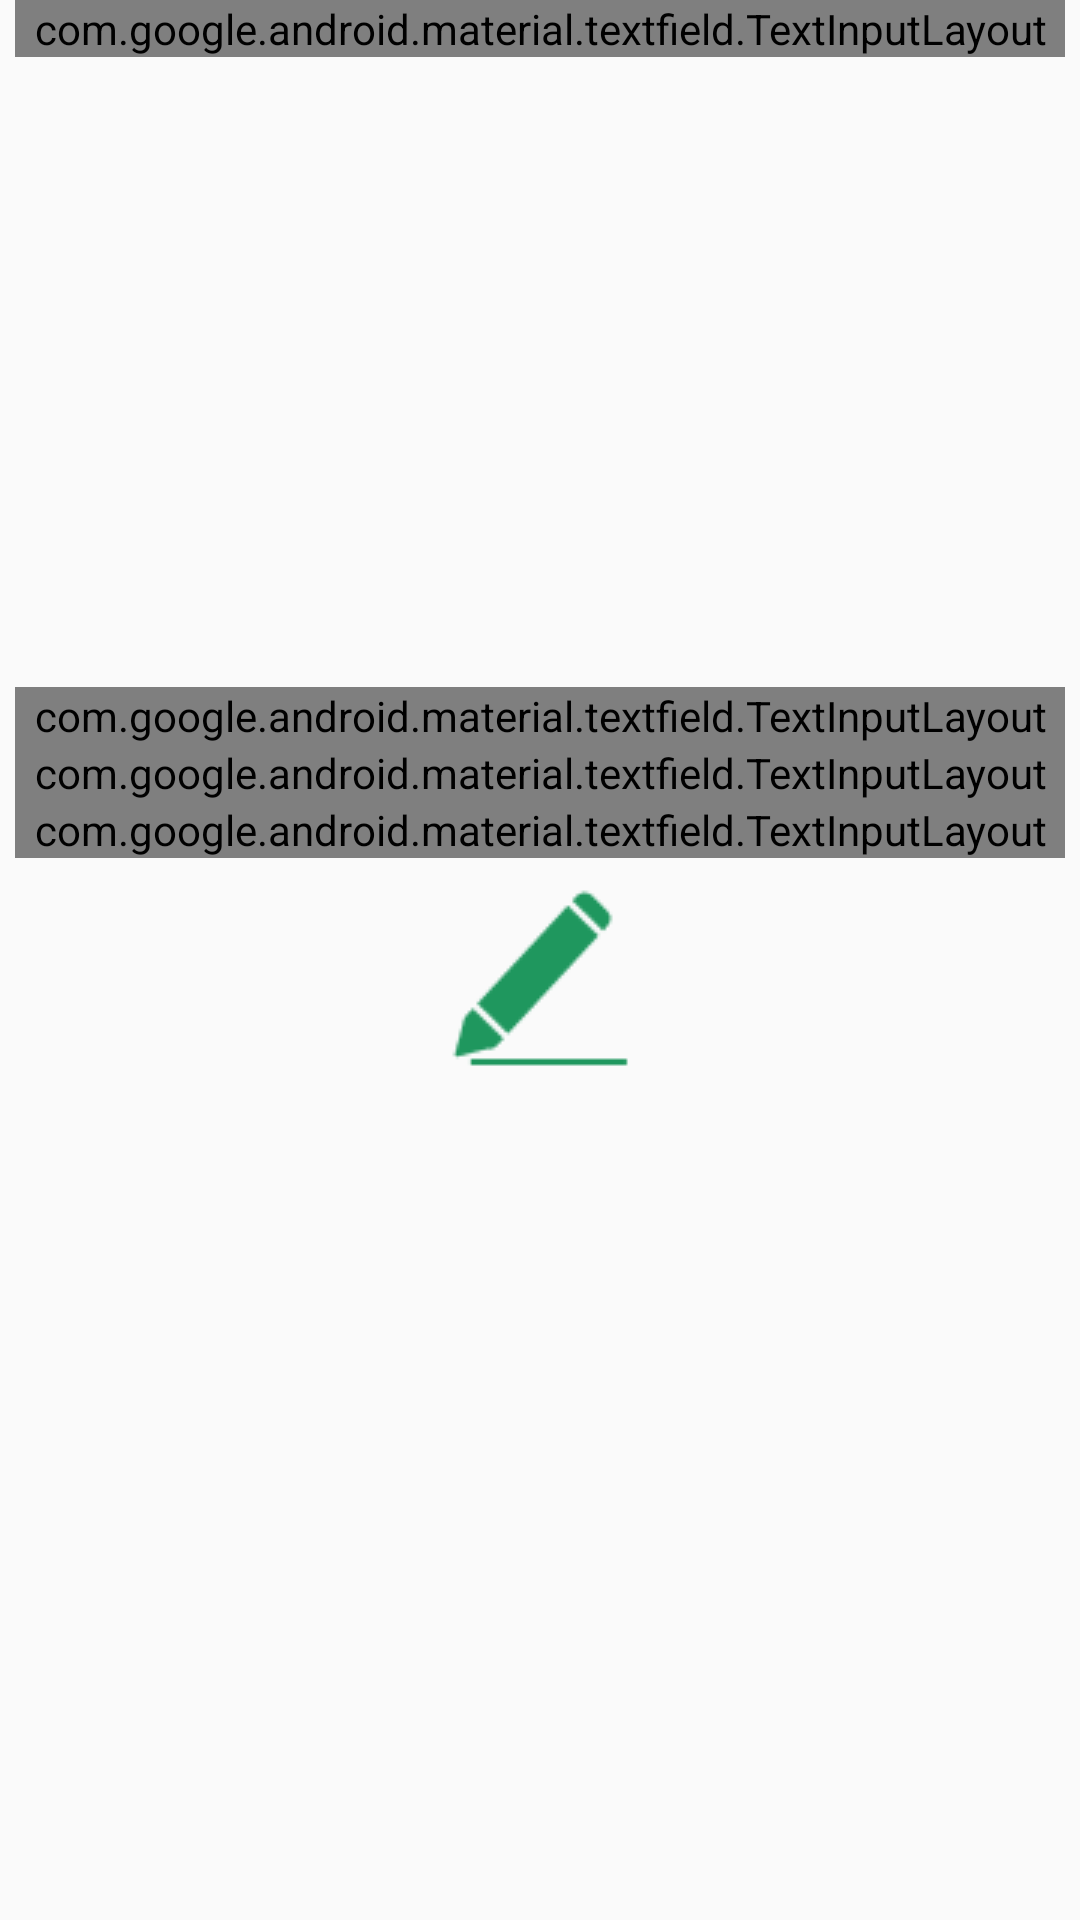

Write the Android layout XML for this screen, with the resource values it uses.
<!-- AndroidManifest.xml: application theme AppTheme -->
<!-- res/layout/uytget_two.xml -->
<?xml version="1.0" encoding="utf-8"?>
<RelativeLayout xmlns:android="http://schemas.android.com/apk/res/android"
    xmlns:app="http://schemas.android.com/apk/res-auto"
    android:animateLayoutChanges="true"
    android:layout_width="match_parent"
    android:layout_height="match_parent">

    <ScrollView
        android:layout_width="match_parent"
        android:animateLayoutChanges="true"

        android:layout_height="wrap_content">
    <LinearLayout
        android:layout_width="match_parent"
        android:layout_height="wrap_content"
        android:orientation="vertical"

        >

        <com.google.android.material.textfield.TextInputLayout
            android:layout_marginLeft="5sp"
            android:layout_marginRight="5sp"
            style="@style/Widget.MaterialComponents.TextInputLayout.OutlinedBox"
            android:layout_width="match_parent"
            android:layout_height="wrap_content"
            android:hint="@string/mashyn">

            <com.google.android.material.textfield.TextInputEditText
                android:layout_width="match_parent"
                android:id="@+id/mashyn"
                android:inputType="text"
                android:textColor="#000"
                android:layout_height="wrap_content"/>
        </com.google.android.material.textfield.TextInputLayout>

        <Spinner
            android:id="@+id/customIconSpinner"
            android:layout_width="match_parent"
            android:layout_height="60dp"
            android:layout_margin="5dp"
            android:background="@drawable/et_bg"
            android:spinnerMode="dialog"
            />

        <Spinner
            android:id="@+id/resminama_spinner"
            android:layout_width="match_parent"
            android:layout_height="60dp"
            android:layout_margin="5dp"
            android:background="@drawable/et_bg"
            android:spinnerMode="dialog"
            />



        <Spinner
            android:id="@+id/olceg_birlik_spinner"
            android:layout_width="match_parent"
            android:layout_height="60dp"
            android:layout_margin="5dp"
            android:background="@drawable/et_bg"
            android:spinnerMode="dialog"
            />
        <com.google.android.material.textfield.TextInputLayout
            style="@style/Widget.MaterialComponents.TextInputLayout.OutlinedBox"
            android:layout_marginLeft="5sp"
            android:layout_marginRight="5sp"
            android:layout_width="match_parent"



            android:layout_height="wrap_content"
            android:hint="@string/baha">

            <com.google.android.material.textfield.TextInputEditText
                android:layout_width="match_parent"
                android:id="@+id/baha"
                android:inputType="number"
                android:textColor="#FFF"
                android:textColorHint="#FFF"
                android:layout_height="wrap_content"/>
        </com.google.android.material.textfield.TextInputLayout>
        <com.google.android.material.textfield.TextInputLayout
            style="@style/Widget.MaterialComponents.TextInputLayout.OutlinedBox"
            android:layout_marginLeft="5sp"
            android:layout_marginRight="5sp"
            android:layout_width="match_parent"



            android:layout_height="wrap_content"
            android:hint="@string/girdeji_möçber">

            <com.google.android.material.textfield.TextInputEditText
                android:layout_width="match_parent"
                android:id="@+id/girdeyji_mpcberi"
                android:inputType="number"
                android:textColor="#000"

                android:layout_height="wrap_content"/>
        </com.google.android.material.textfield.TextInputLayout>
        <com.google.android.material.textfield.TextInputLayout
            style="@style/Widget.MaterialComponents.TextInputLayout.OutlinedBox"
            android:layout_marginLeft="5sp"
            android:layout_marginRight="5sp"
            android:layout_width="match_parent"


            android:layout_height="wrap_content"
            android:hint="@string/girdeji_pul">

            <com.google.android.material.textfield.TextInputEditText
                android:layout_width="match_parent"
                android:id="@+id/girdeyji_pul"
                android:inputType="number"
                android:textColor="#000"

                android:layout_height="wrap_content"/>
        </com.google.android.material.textfield.TextInputLayout>
<LinearLayout
    android:gravity="center_horizontal"
    android:orientation="horizontal"
    android:layout_width="match_parent"
    android:layout_height="wrap_content">

        <ImageButton
            android:id="@+id/hasaba_al"
            android:layout_width="80dp"
            android:layout_height="80dp"
            android:fontFamily="casual"
            android:textStyle="bold"
            android:textColor="@color/colorAccent"
            android:paddingBottom="1dp"
            android:paddingTop="1dp"
            android:layout_gravity="center_horizontal"
            android:layout_marginTop="15dp"
            android:paddingRight="15dp"
            android:paddingLeft="15dp"
            android:includeFontPadding="true"
            android:background="@drawable/image11"
            android:textSize="25dp"

            />
</LinearLayout>
    </LinearLayout>
    </ScrollView>
</RelativeLayout>
<!-- resources referenced by this layout -->
<resources>
  <color name="colorAccent">#000</color>
  <!-- drawable image11: png bitmap (drawable, 443 bytes) -->
  <string name="baha">Baha</string>
  <string name="girdeji_pul">Girdeji pul</string>
  <string name="mashyn">Maşyn</string>
  <style name="AppTheme" parent="Theme.AppCompat.Light.DarkActionBar">
          
          <item name="colorPrimary">@color/colorPrimary</item>
          <item name="colorPrimaryDark">@color/colorPrimaryDark</item>
          <item name="colorAccent">@color/colorAccent</item>
      </style>
  <color name="colorPrimary">#2680EB</color>
  <color name="colorPrimaryDark">#2680EB</color>
</resources>
